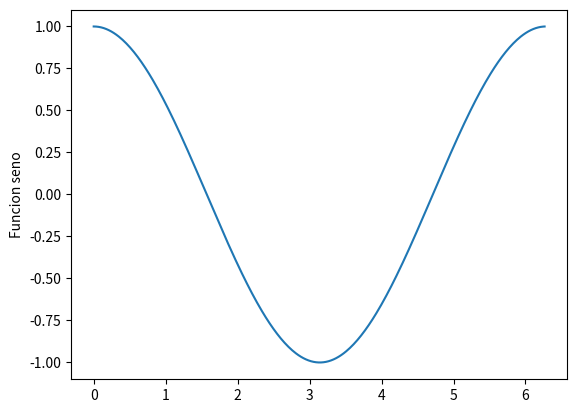

This figure's Python source:
import math
import matplotlib.pyplot as plt

x = []
y = []

for i in range(0,360,1):
    angulo = math.radians(i)
    x.append(angulo)
    y.append(math.cos(angulo))

plt.plot(x,y)
plt.ylabel('Funcion seno')
plt.show()